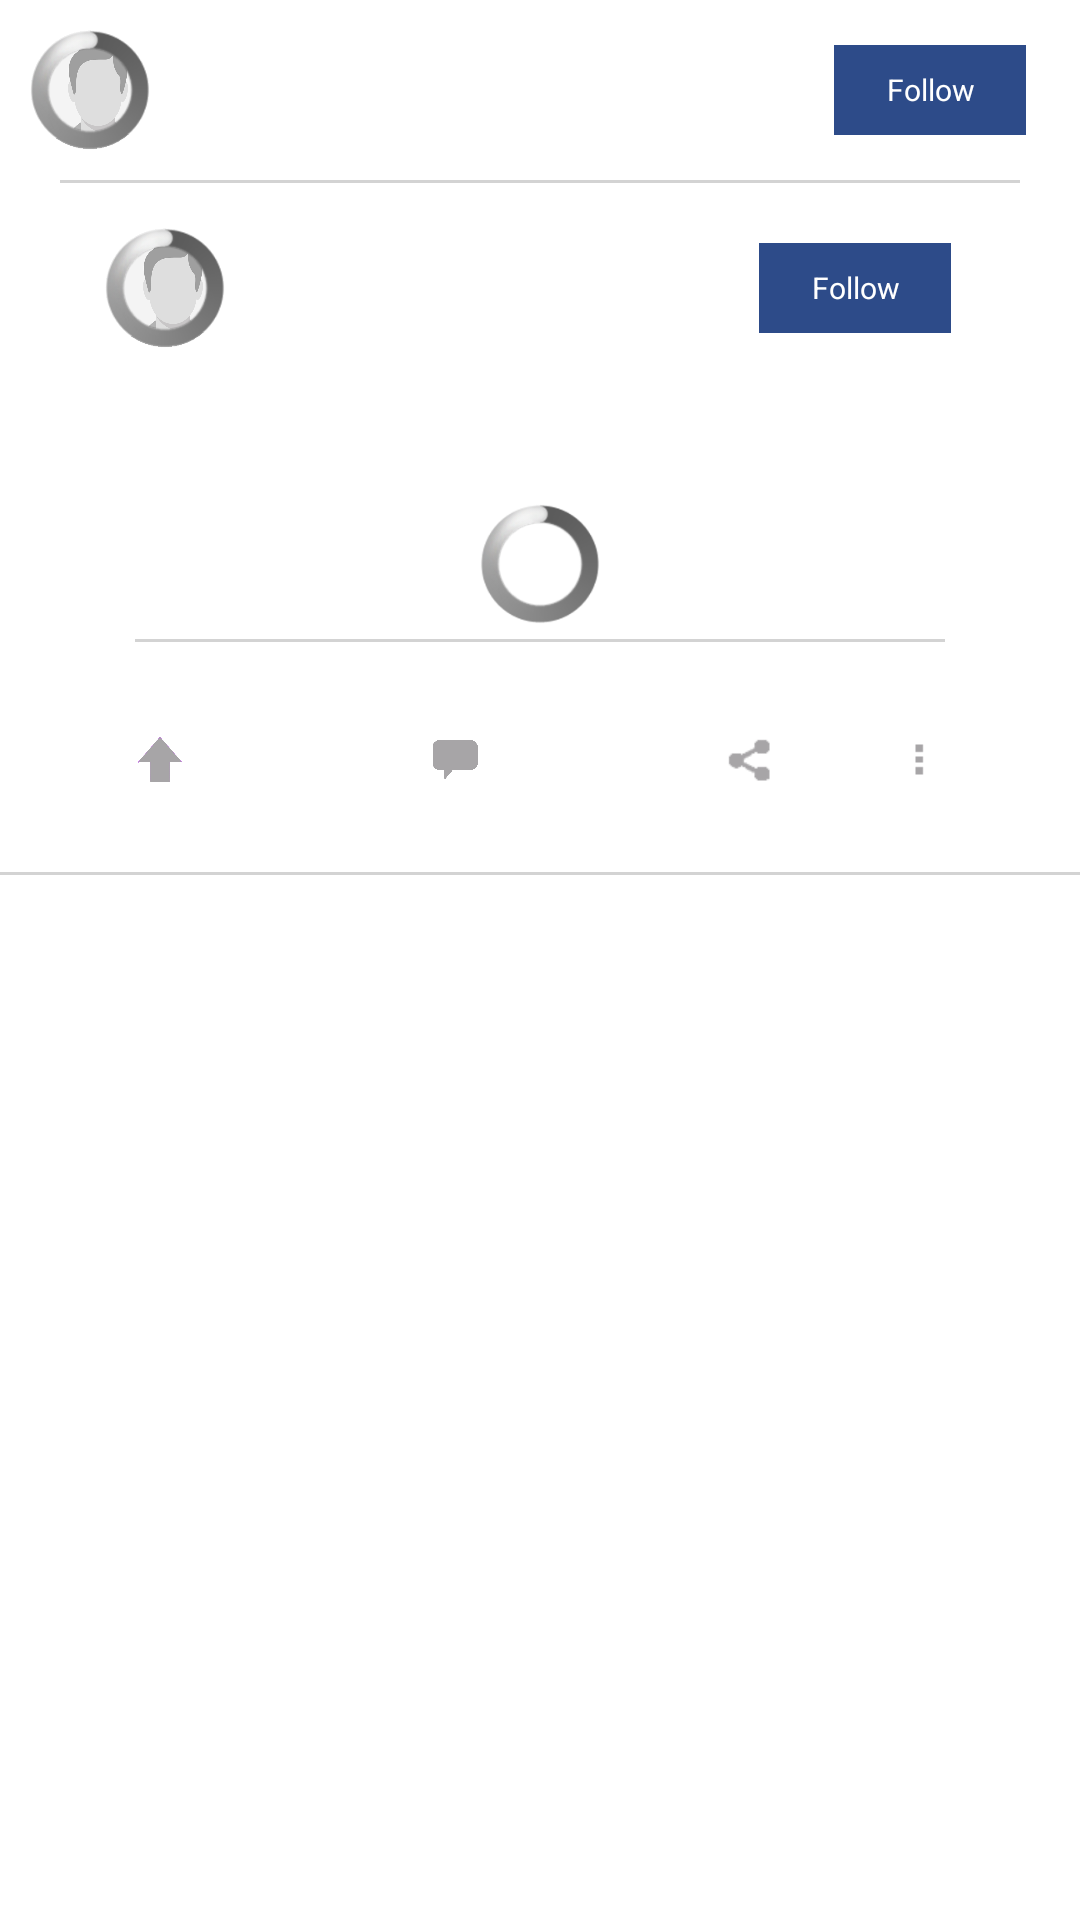

Write the Android layout XML for this screen, with the resource values it uses.
<!-- AndroidManifest.xml: application theme android:Theme.Holo.Light.NoActionBar.Fullscreen -->
<!-- res/layout/notification_on_image_post_item.xml -->
<?xml version="1.0" encoding="utf-8"?>
<LinearLayout
    xmlns:android="http://schemas.android.com/apk/res/android"
    android:layout_width="fill_parent"
    android:layout_height="wrap_content"
    android:background="@color/item_background_white_color"
    android:orientation="vertical">

  <LinearLayout
      android:layout_width="fill_parent"
      android:layout_height="wrap_content"
      android:orientation="horizontal"
      android:padding="10dp"
      android:gravity="center_vertical">

    <RelativeLayout
        android:layout_width="wrap_content"
        android:layout_height="wrap_content"
        android:layout_gravity="center_horizontal">
      <FrameLayout
          android:id="@+id/frame"
          android:layout_width="40dp"
          android:layout_height="40dp">

        <ImageView
            android:id="@+id/pic"
            android:layout_width="46dp"
            android:layout_height="46dp"
            android:src="@drawable/nobody_m"/>

        <ImageView
            android:id="@+id/circle_crop"
            android:layout_width="40dp"
            android:layout_height="40dp"
            android:src="@drawable/circle_crop_white"/>
      </FrameLayout>
      <ProgressBar
          android:id="@+id/progressBar"
          android:layout_width="40dp"
          android:layout_height="40dp"
          style="@android:style/Widget.ProgressBar.Large"/>
    </RelativeLayout>

    <TextView
        android:id="@+id/userName"
        android:layout_marginStart="8dp"
        android:layout_width="0dp"
        android:layout_height="wrap_content"
        android:textColor="@color/text_colour_secondary"
        android:textSize="@dimen/labels_text_size"
        android:textStyle="bold"
        android:textAppearance="?android:attr/textAppearanceLarge"
        android:layout_weight="1"/>

    <Button
        android:id="@+id/followButton"
        android:layout_width="wrap_content"
        android:layout_marginEnd="8dp"
        android:textColor="@color/text_colour_main"
        android:layout_height="30dp"
        android:background="@drawable/button_selector"
        android:padding="2dp"
        android:textSize="@dimen/button_text_size"
        android:text="@string/follow"/>
  </LinearLayout>
  <View
      android:layout_height="1dp"
      android:layout_width="fill_parent"
      android:background="@color/divisor_grey"
      android:layout_marginLeft="20dp"
      android:layout_marginRight="20dp"/>
  <LinearLayout
      android:paddingLeft="20dp"
      android:paddingRight="20dp"
      android:layout_width="match_parent"
      android:layout_height="wrap_content"
      android:layout_gravity="center_horizontal"
      android:orientation="vertical">

    <LinearLayout
        android:layout_width="fill_parent"
        android:layout_height="wrap_content"
        android:padding="5dp"
        android:orientation="vertical">

      <LinearLayout
          android:layout_width="fill_parent"
          android:id="@+id/layout"
          android:layout_height="wrap_content"
          android:orientation="vertical">
        <LinearLayout
            android:layout_width="fill_parent"
            android:layout_height="wrap_content"
            android:orientation="horizontal"
            android:padding="10dp"
            android:gravity="center_vertical">

          <RelativeLayout
              android:layout_width="wrap_content"
              android:layout_height="wrap_content"
              android:layout_gravity="center_horizontal">
            <FrameLayout
                android:id="@+id/frame1"
                android:layout_width="40dp"
                android:layout_height="40dp">

              <ImageView
                  android:id="@+id/content_pic"
                  android:layout_width="46dp"
                  android:layout_height="46dp"
                  android:src="@drawable/nobody_m"/>

              <ImageView
                  android:id="@+id/content_circle_crop"
                  android:layout_width="40dp"
                  android:layout_height="40dp"
                  android:src="@drawable/circle_crop_white"/>
            </FrameLayout>
            <ProgressBar
                android:id="@+id/content_progressBar"
                android:layout_width="40dp"
                android:layout_height="40dp"
                style="@android:style/Widget.ProgressBar.Large"/>
          </RelativeLayout>

          <TextView
              android:id="@+id/content_userName"
              android:layout_marginStart="8dp"
              android:layout_width="0dp"
              android:layout_height="wrap_content"
              android:textColor="@color/text_colour_secondary"
              android:textSize="@dimen/username_text_size"
              android:textStyle="bold"
              android:textAppearance="?android:attr/textAppearanceLarge"
              android:layout_weight="1"/>

          <Button
              android:id="@+id/content_followButton"
              android:layout_width="wrap_content"
              android:layout_marginEnd="8dp"
              android:textColor="@color/text_colour_main"
              android:layout_height="30dp"
              android:background="@drawable/button_selector"
              android:padding="2dp"
              android:textSize="@dimen/button_text_size"
              android:text="@string/follow"/>
        </LinearLayout>

        <LinearLayout
            android:id="@+id/layoutView"
            android:layout_width="fill_parent"
            android:layout_height="wrap_content"
            android:orientation="vertical"
            android:padding="5dp"
            android:background="@color/item_background_white_color">

          <TextView
              android:id="@+id/title"
              android:layout_marginStart="8dp"
              android:layout_width="fill_parent"
              android:layout_height="0dp"
              android:textColor="@color/text_colour_secondary"
              android:textSize="@dimen/username_text_size"
              android:textStyle="bold"
              android:textAppearance="?android:attr/textAppearanceLarge"
              android:layout_weight="1"/>

          <ImageView
              android:id="@+id/postImage"
              android:layout_marginTop="10dp"
              android:layout_width="fill_parent"
              android:layout_height="wrap_content"
              android:adjustViewBounds="true"
              android:scaleType="fitCenter"/>
          <ProgressBar
              android:id="@+id/imageProgressBar"
              android:layout_width="fill_parent"
              android:layout_height="40dp"
              style="@android:style/Widget.ProgressBar.Large"/>
        </LinearLayout>
        <View
            android:layout_height="1dp"
            android:layout_width="fill_parent"
            android:background="@color/divisor_grey"
            android:layout_marginLeft="20dp"
            android:layout_marginRight="20dp"/>
        <TextView
            android:id="@+id/tags"
            android:layout_width="wrap_content"
            android:layout_height="0dp"
            android:text=""
            android:textColor="@color/text_hint_color"
            android:textSize="@dimen/tag_text_size"
            android:layout_weight="1"
            android:textStyle="bold"
            android:layout_marginStart="10dp"
            android:textAppearance="?android:attr/textAppearanceLarge"/>

        <LinearLayout
            android:layout_width="fill_parent"
            android:layout_height="40dp"
            android:layout_marginTop="10dp"
            android:orientation="horizontal"
            android:paddingRight="0dp"
            android:paddingLeft="0dp">

          <LinearLayout
              android:layout_width="0dp"
              android:layout_height="wrap_content"
              android:orientation="horizontal"
              android:layout_weight="1">

            <ImageView
                android:id="@+id/likeImage"
                android:layout_width="15dp"
                android:layout_height="15dp"
                android:src="@drawable/up_arrow_grey"
                android:layout_weight="1"/>
            <TextView
                android:id="@+id/postNumberOfLikes"
                android:layout_width="wrap_content"
                android:layout_height="wrap_content"
                android:textSize="@dimen/post_info_size"
                android:layout_weight="1"
                android:layout_marginBottom="8dp"
                android:textColor="@color/text_colour_info"/>
            <ImageView
                android:id="@+id/commentImage"
                android:layout_width="15dp"
                android:layout_height="15dp"
                android:src="@drawable/comment"
                android:layout_weight="1"/>
            <TextView
                android:id="@+id/postNumberOfComments"
                android:layout_width="wrap_content"
                android:layout_height="wrap_content"
                android:textSize="@dimen/post_info_size"
                android:layout_weight="1"
                android:layout_marginBottom="8dp"
                android:textColor="@color/text_colour_info"/>

            <ImageView
                android:id="@+id/shareImage"
                android:layout_width="15dp"
                android:layout_height="15dp"
                android:src="@drawable/share"
                android:layout_weight="1"/>

            <ImageView
                android:id="@+id/menuImage"
                android:layout_gravity="end"
                android:layout_width="15dp"
                android:layout_height="15dp"
                android:src="@drawable/dot_menu"
                android:layout_weight="1"/>
          </LinearLayout>

        </LinearLayout>
      </LinearLayout>
    </LinearLayout>
  </LinearLayout>

  <View
      android:layout_height="1dp"
      android:layout_width="fill_parent"
      android:background="@color/divisor_grey"/>
</LinearLayout>
<!-- resources referenced by this layout -->
<resources>
  <color name="divisor_grey">#d3d3d3</color>
  <color name="item_background_white_color">#fff</color>
  <color name="text_colour_info">#807A7D</color>
  <color name="text_colour_main">#fff</color>
  <color name="text_colour_secondary">#000</color>
  <color name="text_hint_color">#C0C0C0</color>
  <dimen name="button_text_size">10sp</dimen>
  <dimen name="labels_text_size">14sp</dimen>
  <dimen name="post_info_size">13sp</dimen>
  <dimen name="tag_text_size">16sp</dimen>
  <dimen name="username_text_size">20sp</dimen>
  <!-- drawable button_selector (drawable) -->
  <?xml version="1.0" encoding="utf-8"?>
  <selector xmlns:android="http://schemas.android.com/apk/res/android">
    <item android:state_pressed="true">
      <shape android:shape="rectangle">
        <stroke android:width="1dip"
                android:color="@color/app_primary"/>
        <gradient android:angle="-90"
                  android:startColor="@color/app_primary"
                  android:endColor="@color/app_primary"/>
      </shape>
    </item>
    <item android:state_focused="true">
      <shape android:shape="rectangle">
        <stroke android:width="1dip" android:color="@color/button_color"/>
        <solid android:color="@color/button_selected_color"/>
      </shape>
    </item>
    <item>
      <shape android:shape="rectangle">
        <stroke android:width="1dip"
                android:color="@color/app_primary_dark"/>
        <gradient android:angle="-90"
                  android:startColor="@color/app_primary_dark"
                  android:endColor="@color/app_primary_dark"/>
      </shape>
    </item>
  </selector>
  <!-- drawable circle_crop_white: png bitmap (drawable-mdpi, 4285 bytes) -->
  <!-- drawable comment: png bitmap (drawable-mdpi, 4995 bytes) -->
  <!-- drawable dot_menu: png bitmap (drawable-mdpi, 2859 bytes) -->
  <!-- drawable nobody_m: png bitmap (drawable-mdpi, 28312 bytes) -->
  <!-- drawable share: png bitmap (drawable-mdpi, 3222 bytes) -->
  <!-- drawable up_arrow_grey: png bitmap (drawable, 5295 bytes) -->
  <string name="follow">Follow</string>
  <color name="app_primary">#455A64</color>
  <color name="button_color">#2D4B89</color>
  <color name="button_selected_color">#58857e</color>
  <color name="app_primary_dark">#2D4B89</color>
</resources>
